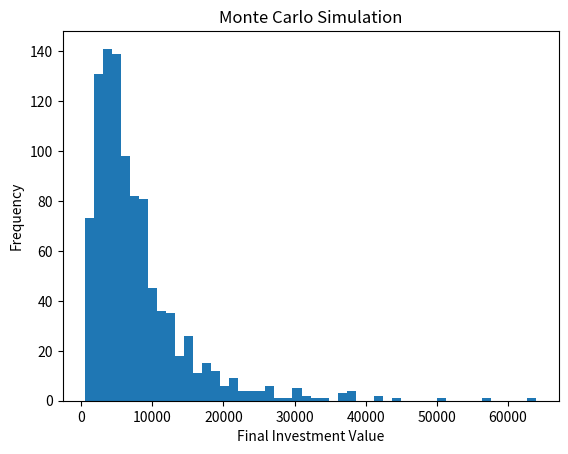

Write Python code to recreate this figure.
import numpy as np
import matplotlib.pyplot as plt

initial_investment = 1000
average_return = 0.07
volatility = 0.15
years = 30
simulations = 1000

final_values = []

for i in range(simulations):

    value = initial_investment

    for year in range(years):
        random_return = np.random.normal(average_return, volatility)
        value = value * (1 + random_return)

    final_values.append(value)

print("Average outcome:", np.mean(final_values))
print("Best outcome:", np.max(final_values))
print("Worst outcome:", np.min(final_values))
print("Probability of loss:", np.mean(np.array(final_values) < initial_investment))
plt.hist(final_values, bins=50)
plt.xlabel("Final Investment Value")
plt.ylabel("Frequency")
plt.title("Monte Carlo Simulation")
plt.show()
